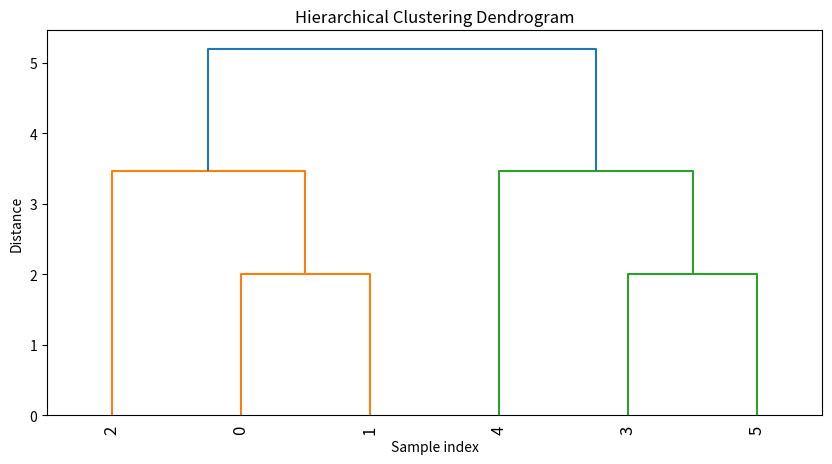

The matplotlib source for this figure:
from scipy.cluster.hierarchy import linkage, fcluster, dendrogram
import numpy as np
import matplotlib.pyplot as plt

# Sample data (e.g., points in 2D space)
data = np.array([[1, 2], [1, 4], [1, 0],
                 [4, 2], [4, 4], [4, 0]])

# Perform hierarchical clustering using the 'ward' method
Z = linkage(data, method='ward')#explain the linkage
# The linkage function performs hierarchical clustering on the input data.
# The 'ward' method minimizes the variance of the clusters being merged.

# Plot the dendrogram
#explain the dendrogram
# A dendrogram is a tree-like diagram that illustrates the arrangement of the clusters produced by hierarchical clustering. 
# The height of each node in the dendrogram represents the distance at which the clusters were merged.

plt.figure(figsize=(10, 5))
dendrogram(Z, labels=np.arange(len(data)), leaf_rotation=90, leaf_font_size=12)
plt.title('Hierarchical Clustering Dendrogram')
plt.xlabel('Sample index')
plt.ylabel('Distance')
plt.show()
